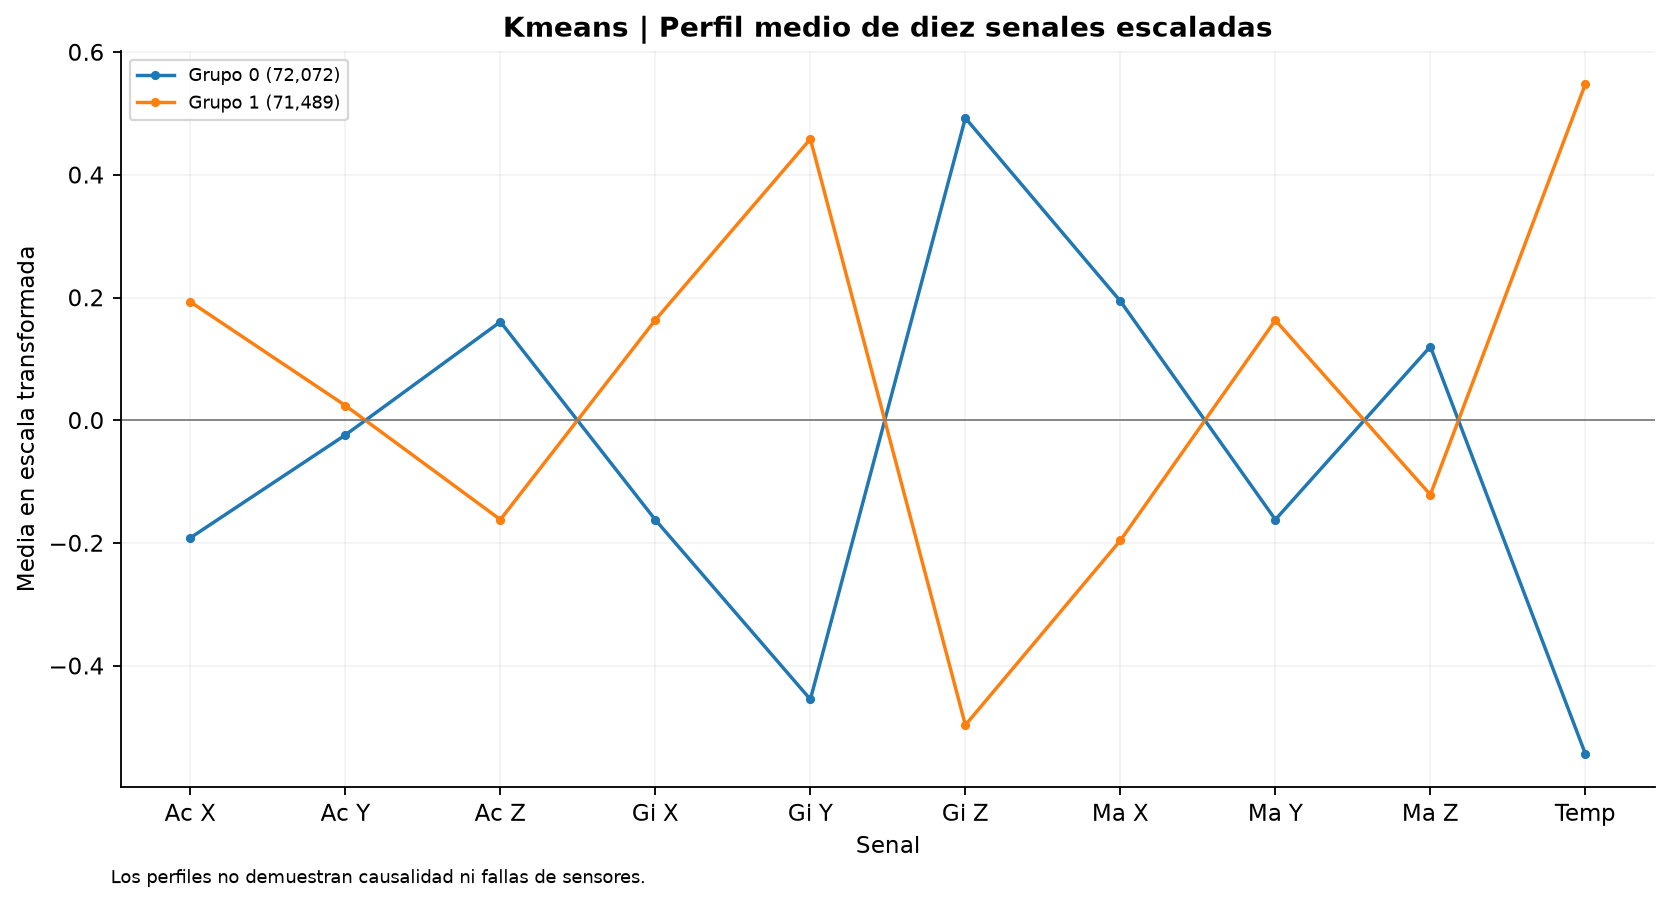

The data file committed next to this chart (first rows):
Ac X; Ac Y; Ac Z; Gi X; Gi Y; Gi Z; Ma X; Ma Y; Ma Z; Temp; grupo
-0.1914; -0.02386; 0.1605; -0.1622; -0.4547; 0.4926; 0.1942; -0.1618; 0.1202; -0.5436; 0
0.193; 0.02406; -0.1618; 0.1636; 0.4584; -0.4966; -0.1958; 0.1631; -0.1212; 0.548; 1
